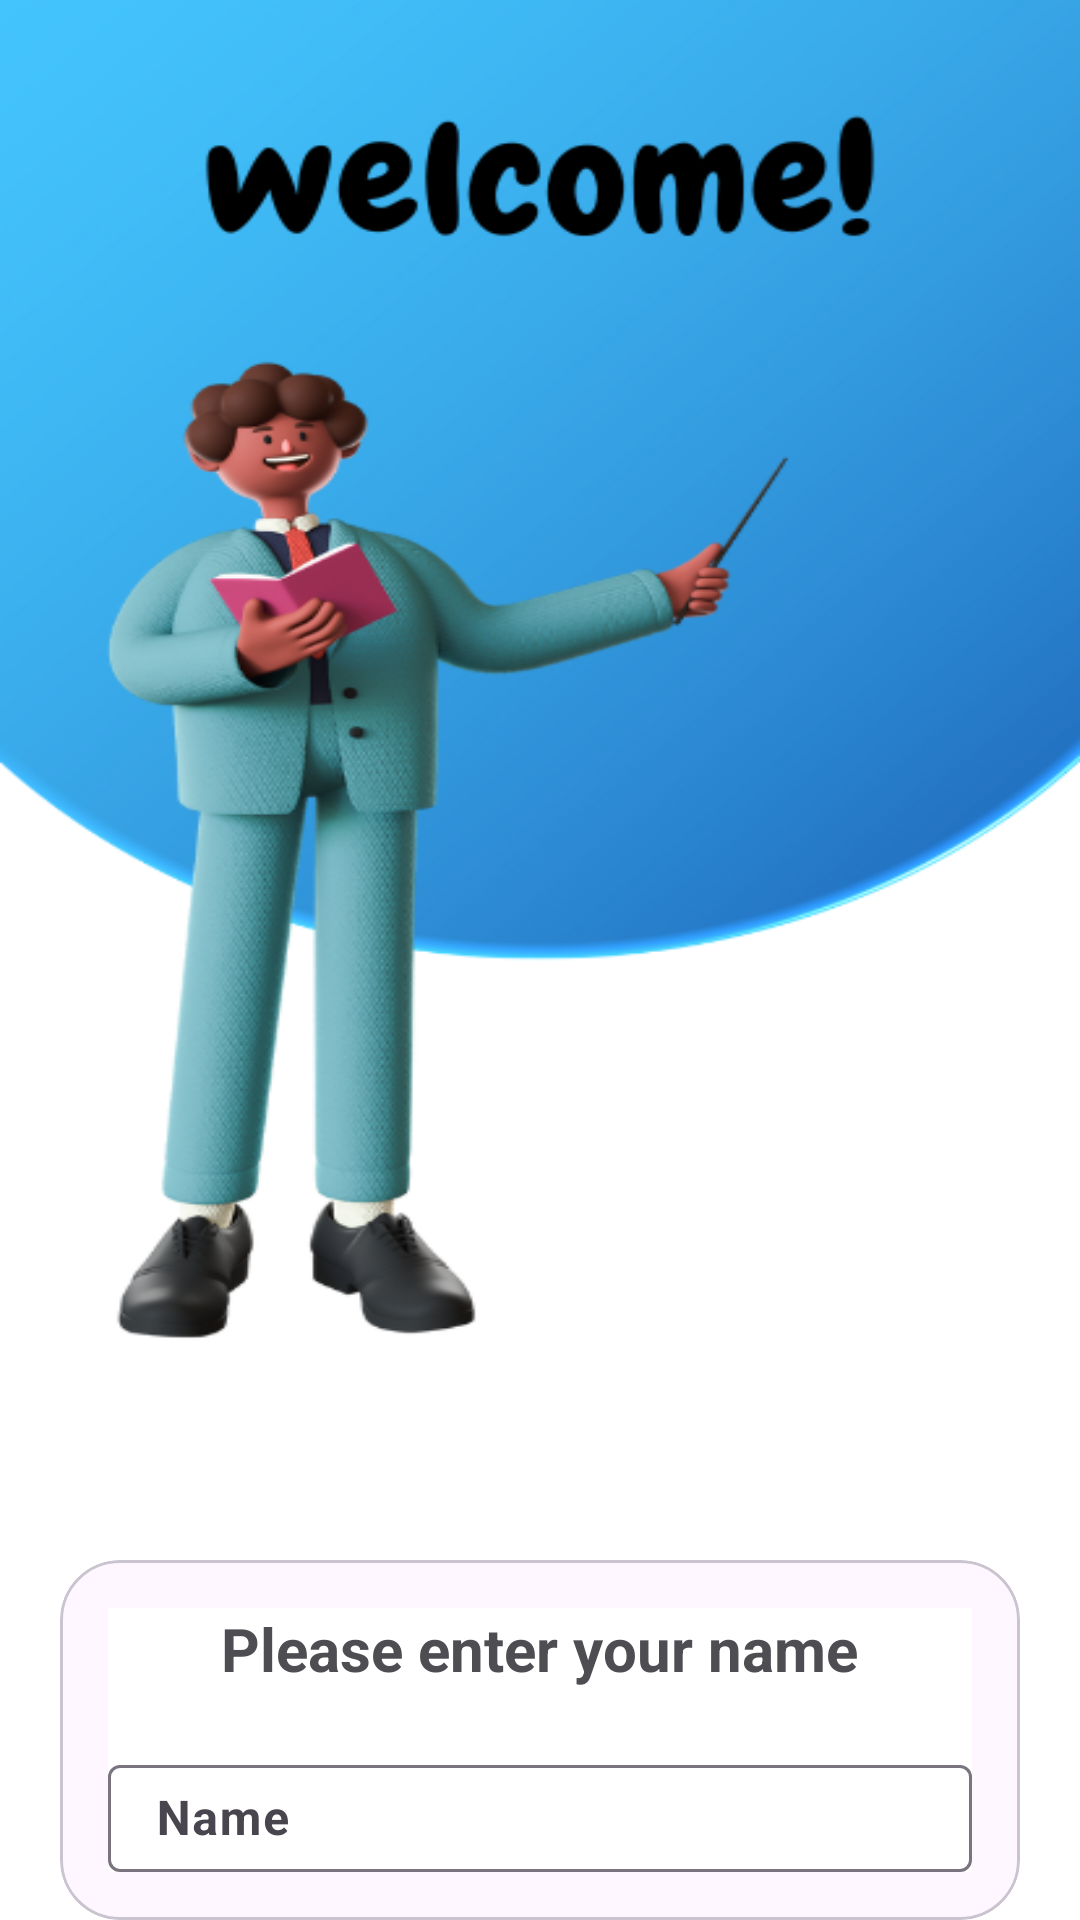

Android layout source for this screen:
<!-- AndroidManifest.xml: application theme Theme.MyQuezappsh -->
<!-- res/layout/activity_main.xml -->
<?xml version="1.0" encoding="utf-8"?>
<RelativeLayout xmlns:android="http://schemas.android.com/apk/res/android"
    xmlns:app="http://schemas.android.com/apk/res-auto"
    xmlns:tools="http://schemas.android.com/tools"
    android:layout_width="match_parent"
    android:layout_height="match_parent"
    android:background="@drawable/ic_home"
    android:orientation="vertical"
    tools:context=".MainActivity">



   <com.google.android.material.card.MaterialCardView
       android:layout_width="match_parent"
       android:layout_height="wrap_content"
       android:layout_marginStart="20dp"
       android:layout_marginEnd="20dp"
       android:background="@color/white"
       android:layout_marginTop="520dp"
       app:cardCornerRadius="20dp"
       >
<LinearLayout
    android:layout_width="match_parent"
    android:layout_height="wrap_content"
    android:layout_margin="16dp"
    android:orientation="vertical"
    android:background="@color/white"
>
    <TextView
        android:layout_width="wrap_content"
        android:layout_height="wrap_content"
        android:text="Please enter your name"
        android:textSize="20sp"
        android:textStyle="bold"
        android:textColor="#4E4D52"
        android:layout_gravity="center_horizontal"
        />
    <com.google.android.material.textfield.TextInputLayout
        android:layout_width="match_parent"
        android:layout_height="wrap_content"
        android:layout_marginTop="20dp"
        style="@style/ThemeOverlay.Material3.TextInputEditText.OutlinedBox"
        >
        <androidx.appcompat.widget.AppCompatEditText
            android:id="@+id/et_name"
            android:layout_width="match_parent"
            android:layout_height="wrap_content"
           android:hint="Name"
            android:inputType="textCapWords"
            android:textColorHint="#ADADAD"
            android:textStyle="bold"
            android:textColor="@color/black"
            >

        </androidx.appcompat.widget.AppCompatEditText>
    </com.google.android.material.textfield.TextInputLayout>

<Button
    android:id="@+id/btn_start"
    android:backgroundTint="#023047"
    android:layout_width="match_parent"
    android:layout_height="wrap_content"
    android:layout_margin="10dp"
    android:text="Start"
    android:textColor="@color/white"
    android:textSize="20sp"
    android:onClick="nextscreen"
    />

</LinearLayout>
   </com.google.android.material.card.MaterialCardView>


</RelativeLayout>
<!-- resources referenced by this layout -->
<resources>
  <color name="black">#FF000000</color>
  <color name="white">#FFFFFFFF</color>
  <!-- drawable ic_home: png bitmap (drawable, 186205 bytes) -->
  <style name="Theme.MyQuezappsh" parent="Base.Theme.MyQuezappsh" />
  <style name="Base.Theme.MyQuezappsh" parent="Theme.Material3.DayNight.NoActionBar">
          
          
          <item name="colorPrimary">@color/homecl</item>
          <item name="android:windowFullscreen">true</item>
      </style>
  <color name="homecl">#423FDE</color>
</resources>
